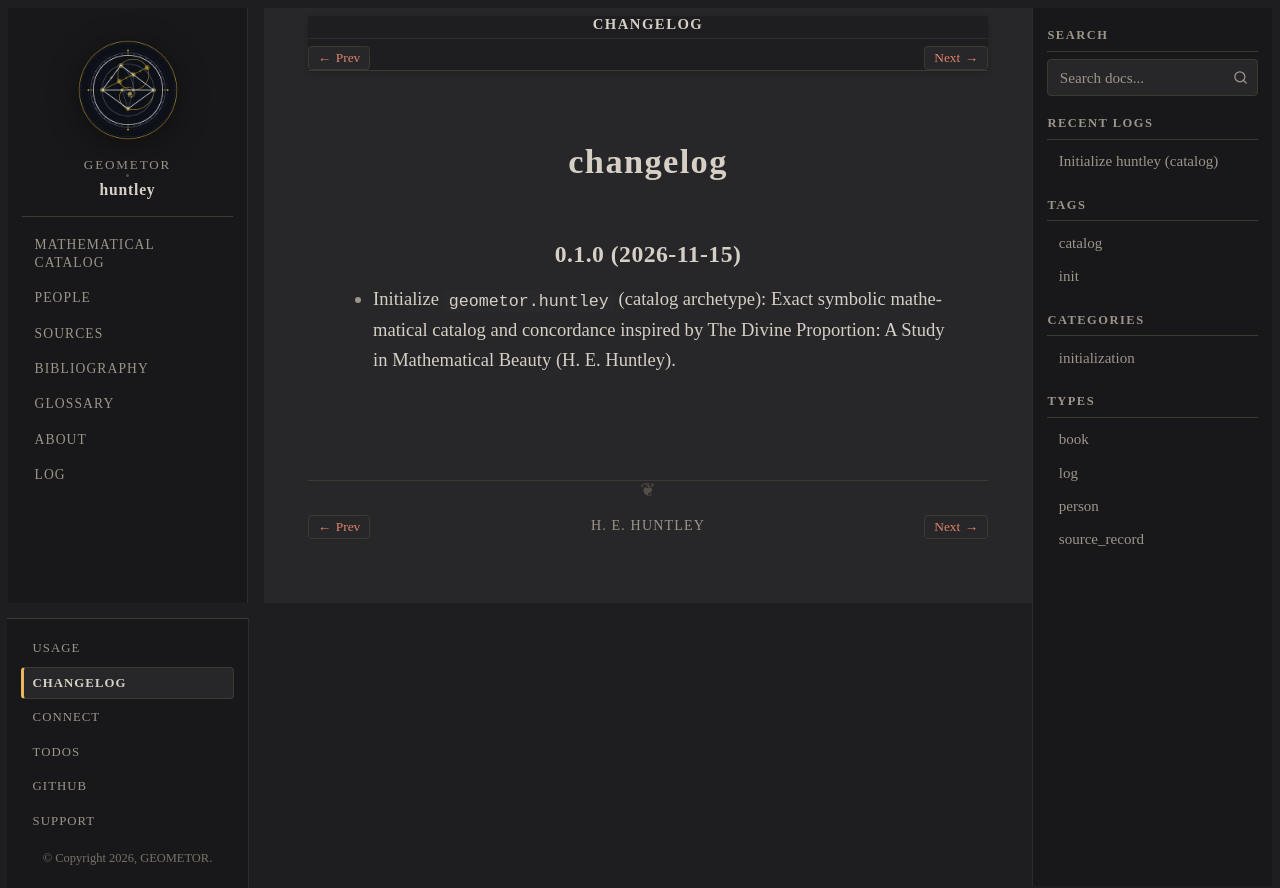

repository: geometor/huntley · page: changelog.html · generator: sphinx

=========
changelog
=========

0.1.0 (2026-11-15)
------------------

- Initialize ``geometor.huntley`` (catalog archetype): Exact symbolic mathematical catalog and concordance inspired by The Divine Proportion: A Study in Mathematical Beauty (H. E. Huntley).
